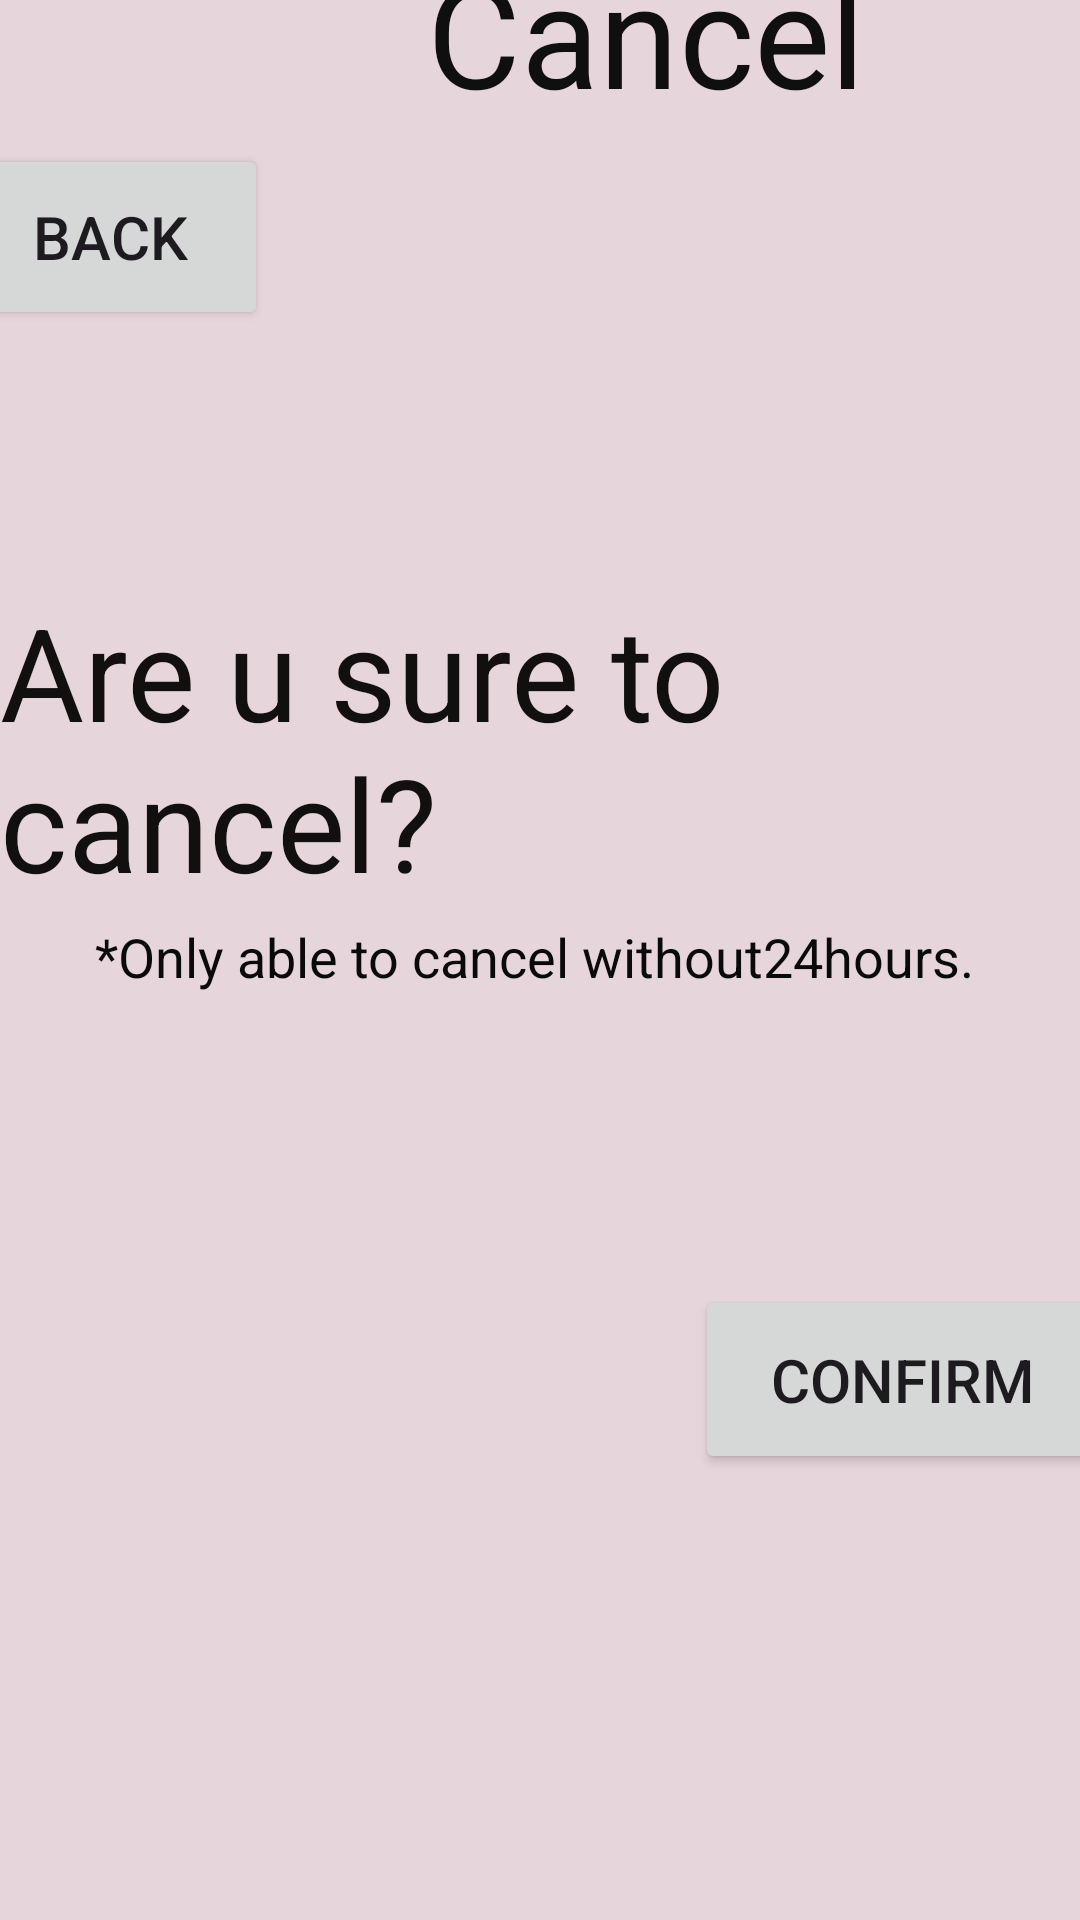

Reconstruct the res/layout file that produces this screen, plus the resources it refers to.
<!-- AndroidManifest.xml: application theme Theme.NewAss -->
<!-- res/layout/activity17.xml -->
<?xml version="1.0" encoding="utf-8"?>
<androidx.constraintlayout.widget.ConstraintLayout xmlns:android="http://schemas.android.com/apk/res/android"
    xmlns:app="http://schemas.android.com/apk/res-auto"
    xmlns:tools="http://schemas.android.com/tools"
    android:layout_width="match_parent"
    android:layout_height="match_parent"
    android:background="#E6D6DC"
    tools:context=".activity17">

    <TextView
        android:id="@+id/ContactUs"
        android:layout_width="wrap_content"
        android:layout_height="wrap_content"
        android:layout_marginTop="50dp"
        android:layout_marginEnd="16dp"
        android:text="Cancel "
        android:textColor="#100F0F"
        android:textSize="48sp"
        app:layout_constraintBottom_toTopOf="@+id/AreUSure"
        app:layout_constraintEnd_toEndOf="parent"
        app:layout_constraintStart_toEndOf="@+id/Back"
        app:layout_constraintTop_toTopOf="parent" />

    <TextView
        android:id="@+id/text1"
        android:layout_width="409dp"
        android:layout_height="77dp"
        android:layout_marginTop="2dp"
        android:layout_marginBottom="328dp"
        android:text="*Only able to cancel without24hours. "
        android:textAlignment="center"
        android:textColor="#0B0A0A"
        android:textSize="18dp"
        app:layout_constraintBottom_toBottomOf="parent"
        app:layout_constraintEnd_toEndOf="parent"
        app:layout_constraintStart_toStartOf="parent"
        app:layout_constraintTop_toBottomOf="@+id/AreUSure" />

    <TextView
        android:id="@+id/AreUSure"
        android:layout_width="wrap_content"
        android:layout_height="wrap_content"
        android:layout_marginTop="152dp"
        android:layout_marginBottom="2dp"
        android:text="Are u sure to cancel? "
        android:textColor="#120F0F"
        android:textSize="43dp"
        app:layout_constraintBottom_toTopOf="@+id/text1"
        app:layout_constraintEnd_toEndOf="parent"
        app:layout_constraintHorizontal_bias="0.666"
        app:layout_constraintStart_toStartOf="parent"
        app:layout_constraintTop_toBottomOf="@+id/ContactUs" />

    <Button
        android:id="@+id/ConfirmButton"
        android:layout_width="138dp"
        android:layout_height="63dp"
        android:layout_marginStart="257dp"
        android:layout_marginTop="80dp"
        android:layout_marginEnd="16dp"
        android:layout_marginBottom="184dp"
        android:text="Confirm"
        android:textSize="20sp"
        app:layout_constraintBottom_toBottomOf="parent"
        app:layout_constraintEnd_toEndOf="parent"
        app:layout_constraintStart_toStartOf="parent"
        app:layout_constraintTop_toBottomOf="@+id/text1" />

    <Button
        android:id="@+id/Back"
        android:layout_width="105dp"
        android:layout_height="62dp"
        android:layout_marginStart="-60dp"
        android:layout_marginTop="48dp"
        android:layout_marginEnd="10dp"
        android:layout_marginBottom="58dp"
        android:text="Back"
        android:textSize="20sp"
        app:layout_constraintBottom_toTopOf="@+id/PersonalDetailButton"
        app:layout_constraintEnd_toStartOf="@+id/ContactUs"
        app:layout_constraintStart_toStartOf="parent"
        app:layout_constraintTop_toTopOf="parent"
        tools:ignore="UnknownIdInLayout" />
</androidx.constraintlayout.widget.ConstraintLayout>
<!-- resources referenced by this layout -->
<resources>
  <style name="Theme.NewAss" parent="Base.Theme.NewAss" />
  <style name="Base.Theme.NewAss" parent="Theme.Material3.DayNight.NoActionBar">
          
          
      </style>
</resources>
